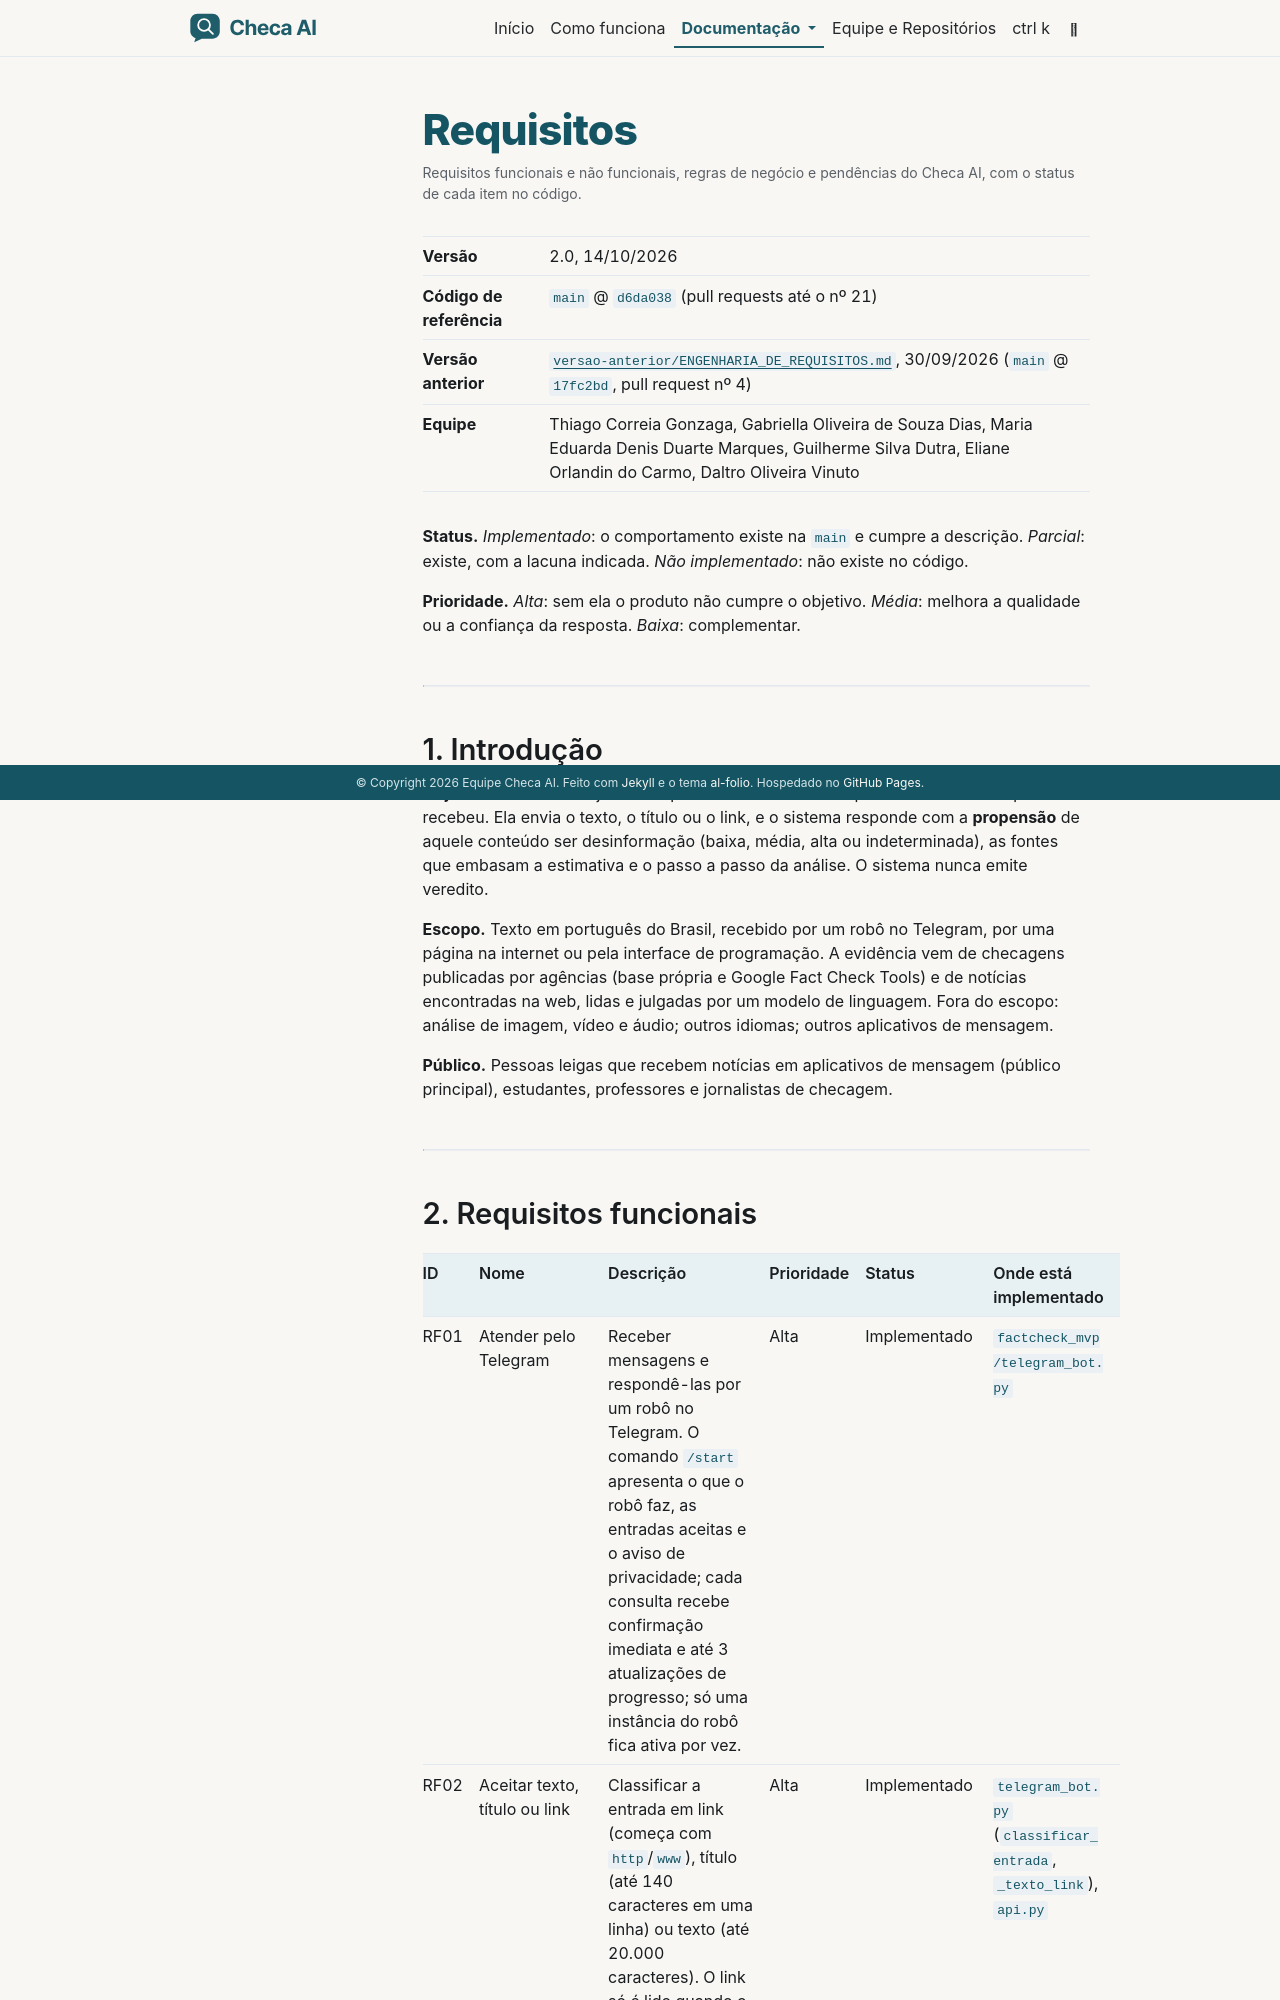

repository: mariadenis/crosscheckbr-site · page: requisitos/index.html · generator: jekyll

---
layout: page
permalink: /requisitos/
title: "Requisitos"
description: "Requisitos funcionais e não funcionais, regras de negócio e pendências do Checa AI, com o status de cada item no código."
nav: false
toc:
  sidebar: left
---

| **Versão** | 2.0, 14/10/2026 |
| **Código de referência** | `main` @ `d6da038` (pull requests até o nº 21) |
| **Versão anterior** | [`versao-anterior/ENGENHARIA_DE_REQUISITOS.md`](versao-anterior/), 30/09/2026 (`main` @ `17fc2bd`, pull request nº 4) |
| **Equipe** | Thiago Correia Gonzaga, Gabriella Oliveira de Souza Dias, Maria Eduarda Denis Duarte Marques, Guilherme Silva Dutra, Eliane Orlandin do Carmo, Daltro Oliveira Vinuto |

**Status.** *Implementado*: o comportamento existe na `main` e cumpre a descrição. *Parcial*: existe, com a
lacuna indicada. *Não implementado*: não existe no código.

**Prioridade.** *Alta*: sem ela o produto não cumpre o objetivo. *Média*: melhora a qualidade ou a confiança da
resposta. *Baixa*: complementar.

---

## 1. Introdução

**Objetivo.** O Checa AI ajuda uma pessoa a decidir se compartilha uma notícia que recebeu. Ela envia o texto,
o título ou o link, e o sistema responde com a **propensão** de aquele conteúdo ser desinformação (baixa, média,
alta ou indeterminada), as fontes que embasam a estimativa e o passo a passo da análise. O sistema nunca emite
veredito.

**Escopo.** Texto em português do Brasil, recebido por um robô no Telegram, por uma página na internet ou pela
interface de programação. A evidência vem de checagens publicadas por agências (base própria e Google Fact Check
Tools) e de notícias encontradas na web, lidas e julgadas por um modelo de linguagem. Fora do escopo: análise de
imagem, vídeo e áudio; outros idiomas; outros aplicativos de mensagem.

**Público.** Pessoas leigas que recebem notícias em aplicativos de mensagem (público principal), estudantes,
professores e jornalistas de checagem.

---
